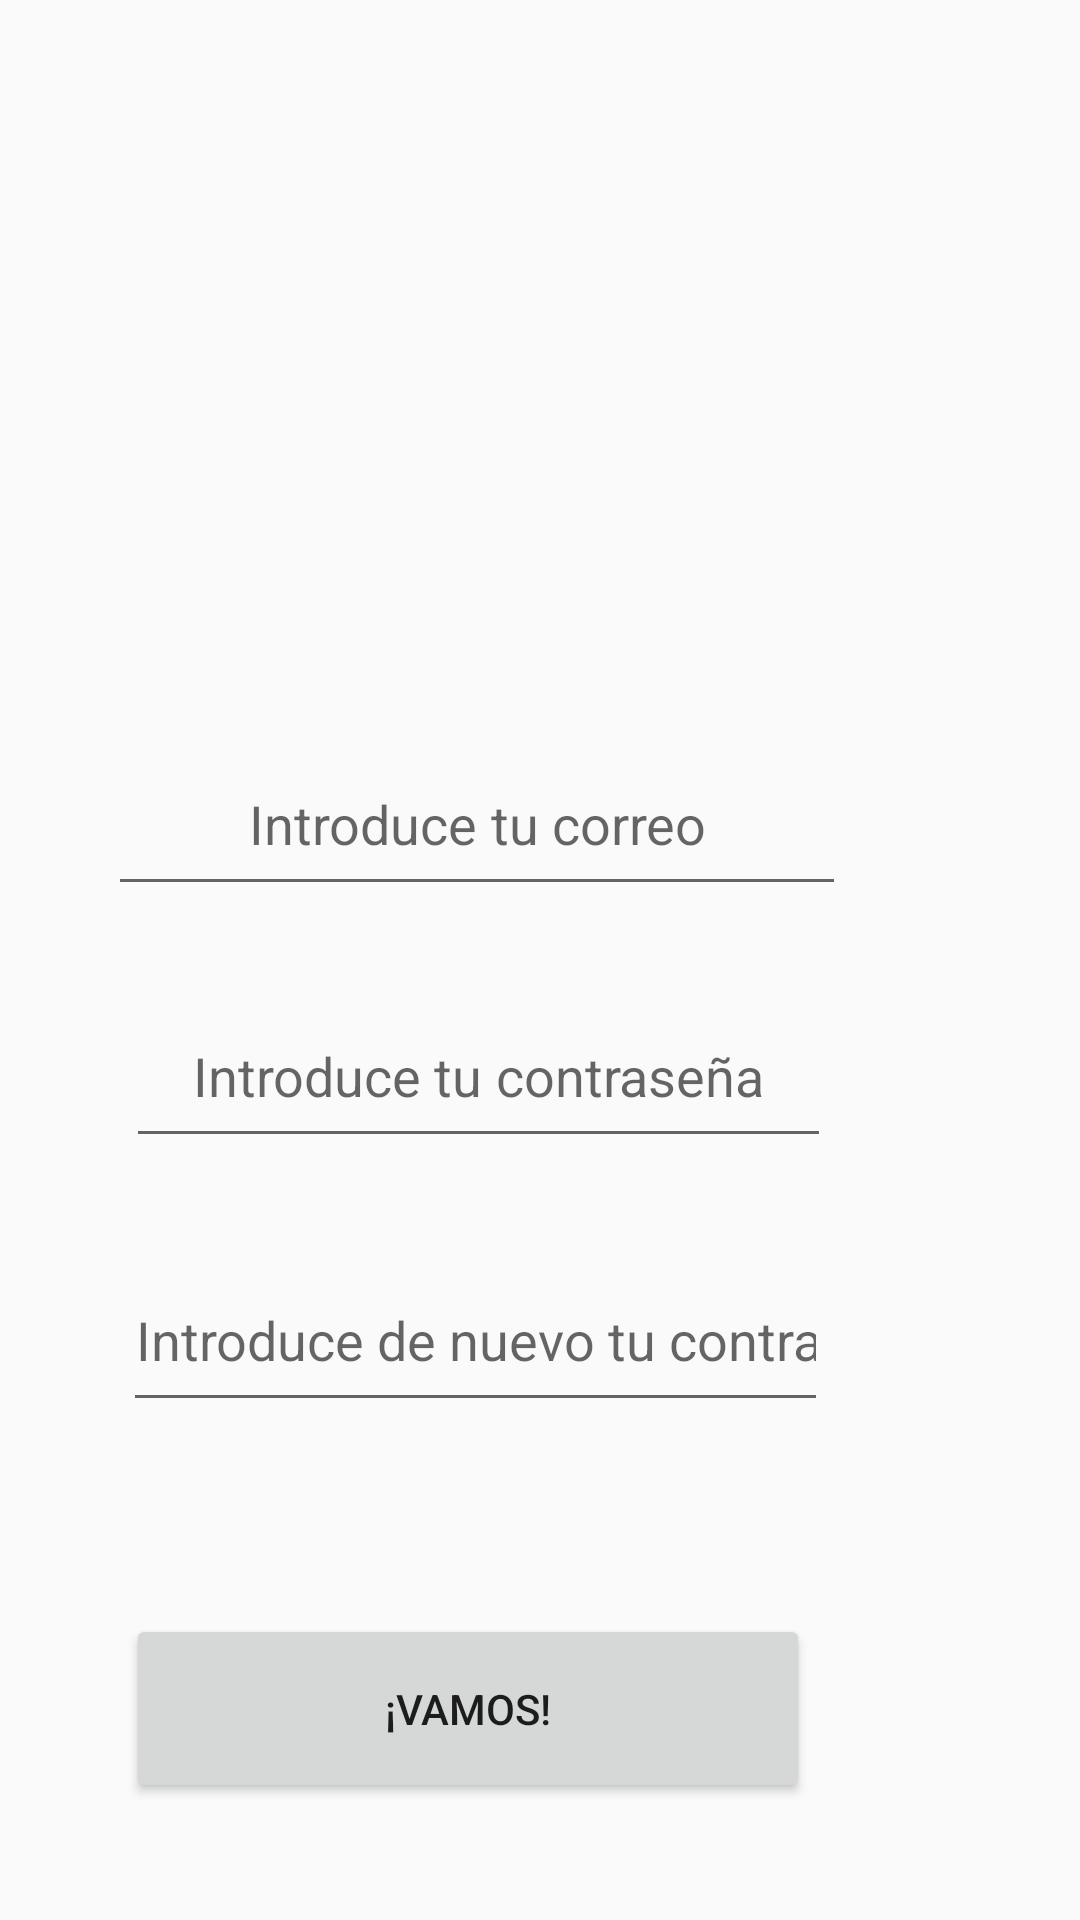

The Android layout XML behind this screen, and the referenced resources:
<!-- AndroidManifest.xml: application theme Theme.AppCompat.Light.NoActionBar -->
<!-- res/layout/activity_registro_empleador1.xml -->
<?xml version="1.0" encoding="utf-8"?>
<RelativeLayout xmlns:android="http://schemas.android.com/apk/res/android"
    xmlns:app="http://schemas.android.com/apk/res-auto"
    xmlns:tools="http://schemas.android.com/tools"
    android:layout_width="match_parent"
    android:layout_height="match_parent"
    tools:context=".RegistroEmpleador1">

    <EditText
        android:id="@+id/etCorreoEmpleador"
        android:layout_width="246dp"
        android:layout_height="58dp"
        android:layout_alignParentEnd="true"
        android:layout_alignParentBottom="true"
        android:layout_marginEnd="78dp"
        android:layout_marginBottom="338dp"
        android:ems="10"
        android:gravity="center"
        android:hint="@string/tv_correo"
        android:inputType="textEmailAddress" />

    <EditText
        android:id="@+id/etContraseñaEmpleador"
        android:layout_width="235dp"
        android:layout_height="58dp"
        android:layout_alignParentEnd="true"
        android:layout_alignParentBottom="true"
        android:layout_marginEnd="83dp"
        android:layout_marginBottom="254dp"
        android:ems="10"
        android:gravity="center"
        android:hint="@string/et_contraseña"
        android:inputType="textPassword" />

    <EditText
        android:id="@+id/etVerContraseñaEmpelador"
        android:layout_width="235dp"
        android:layout_height="58dp"
        android:layout_alignParentEnd="true"
        android:layout_alignParentBottom="true"
        android:layout_marginEnd="84dp"
        android:layout_marginBottom="166dp"
        android:ems="10"
        android:gravity="center"
        android:hint="@string/et_verificar_correo"
        android:inputType="textPassword" />

    <Button
        android:id="@+id/btnSubirEmpelador"
        android:layout_width="228dp"
        android:layout_height="63dp"
        android:layout_alignParentEnd="true"
        android:layout_alignParentBottom="true"
        android:layout_marginEnd="90dp"
        android:layout_marginBottom="39dp"
        android:text="@string/btn_registro_uno" />
</RelativeLayout>
<!-- resources referenced by this layout -->
<resources>
  <string name="btn_registro_uno">¡Vamos!</string>
  <string name="et_verificar_correo">Introduce de nuevo tu contraseña</string>
  <string name="tv_correo">Introduce tu correo</string>
</resources>
